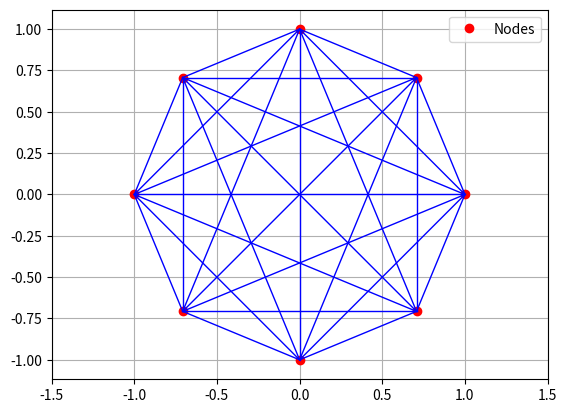

Write the Python code that produced this figure.
import math
import matplotlib.pyplot as plt
from sympy import cos, sin, pi
class Node:
    def __init__(self, x, y, idx):
        self.x = x
        self.y = y
        self.idx = idx
def generate_points_on_circle(radius, num_points=100):
    return [
        (cos(2 * pi / num_points * i) * radius,
         sin(2 * pi / num_points * i) * radius)
        for i in range(num_points)
    ]
def calculate_distance(node1, node2):
    return math.sqrt((node1.x - node2.x) ** 2 + (node1.y - node2.y) ** 2)
def create_graph(radius=1.0, num_points=8):
    points = generate_points_on_circle(radius, num_points)
    nodes = [Node(x, y, i) for i, (x, y) in enumerate(points)]
    distances = [
        [0 if i == j else calculate_distance(nodes[i], nodes[j])
         for j in range(num_points)]
        for i in range(num_points)
    ]
    return points, nodes, distances
def plot_graph(points, edges, radius=1.0):
    x_coords, y_coords = zip(*points)
    plt.plot(x_coords, y_coords, 'ro', label='Nodes')
    for edge in edges:
        plt.plot(
            [edge[0].x, edge[1].x],
            [edge[0].y, edge[1].y],
            'b-', lw=1
        )
    plt.axis([-radius * 1.5, radius * 1.5, -radius * 1.5, radius * 1.5])
    plt.grid(True)
    plt.gca().set_aspect('equal', 'datalim')
    plt.legend()
    plt.show()
if __name__ == "__main__":
    points, nodes, _ = create_graph(radius=1.0, num_points=8)
    edge_list = [
        (nodes[i], nodes[j])
        for i in range(len(nodes))
        for j in range(i + 1, len(nodes))
    ]
    plot_graph(points, edge_list, radius=1.0)
